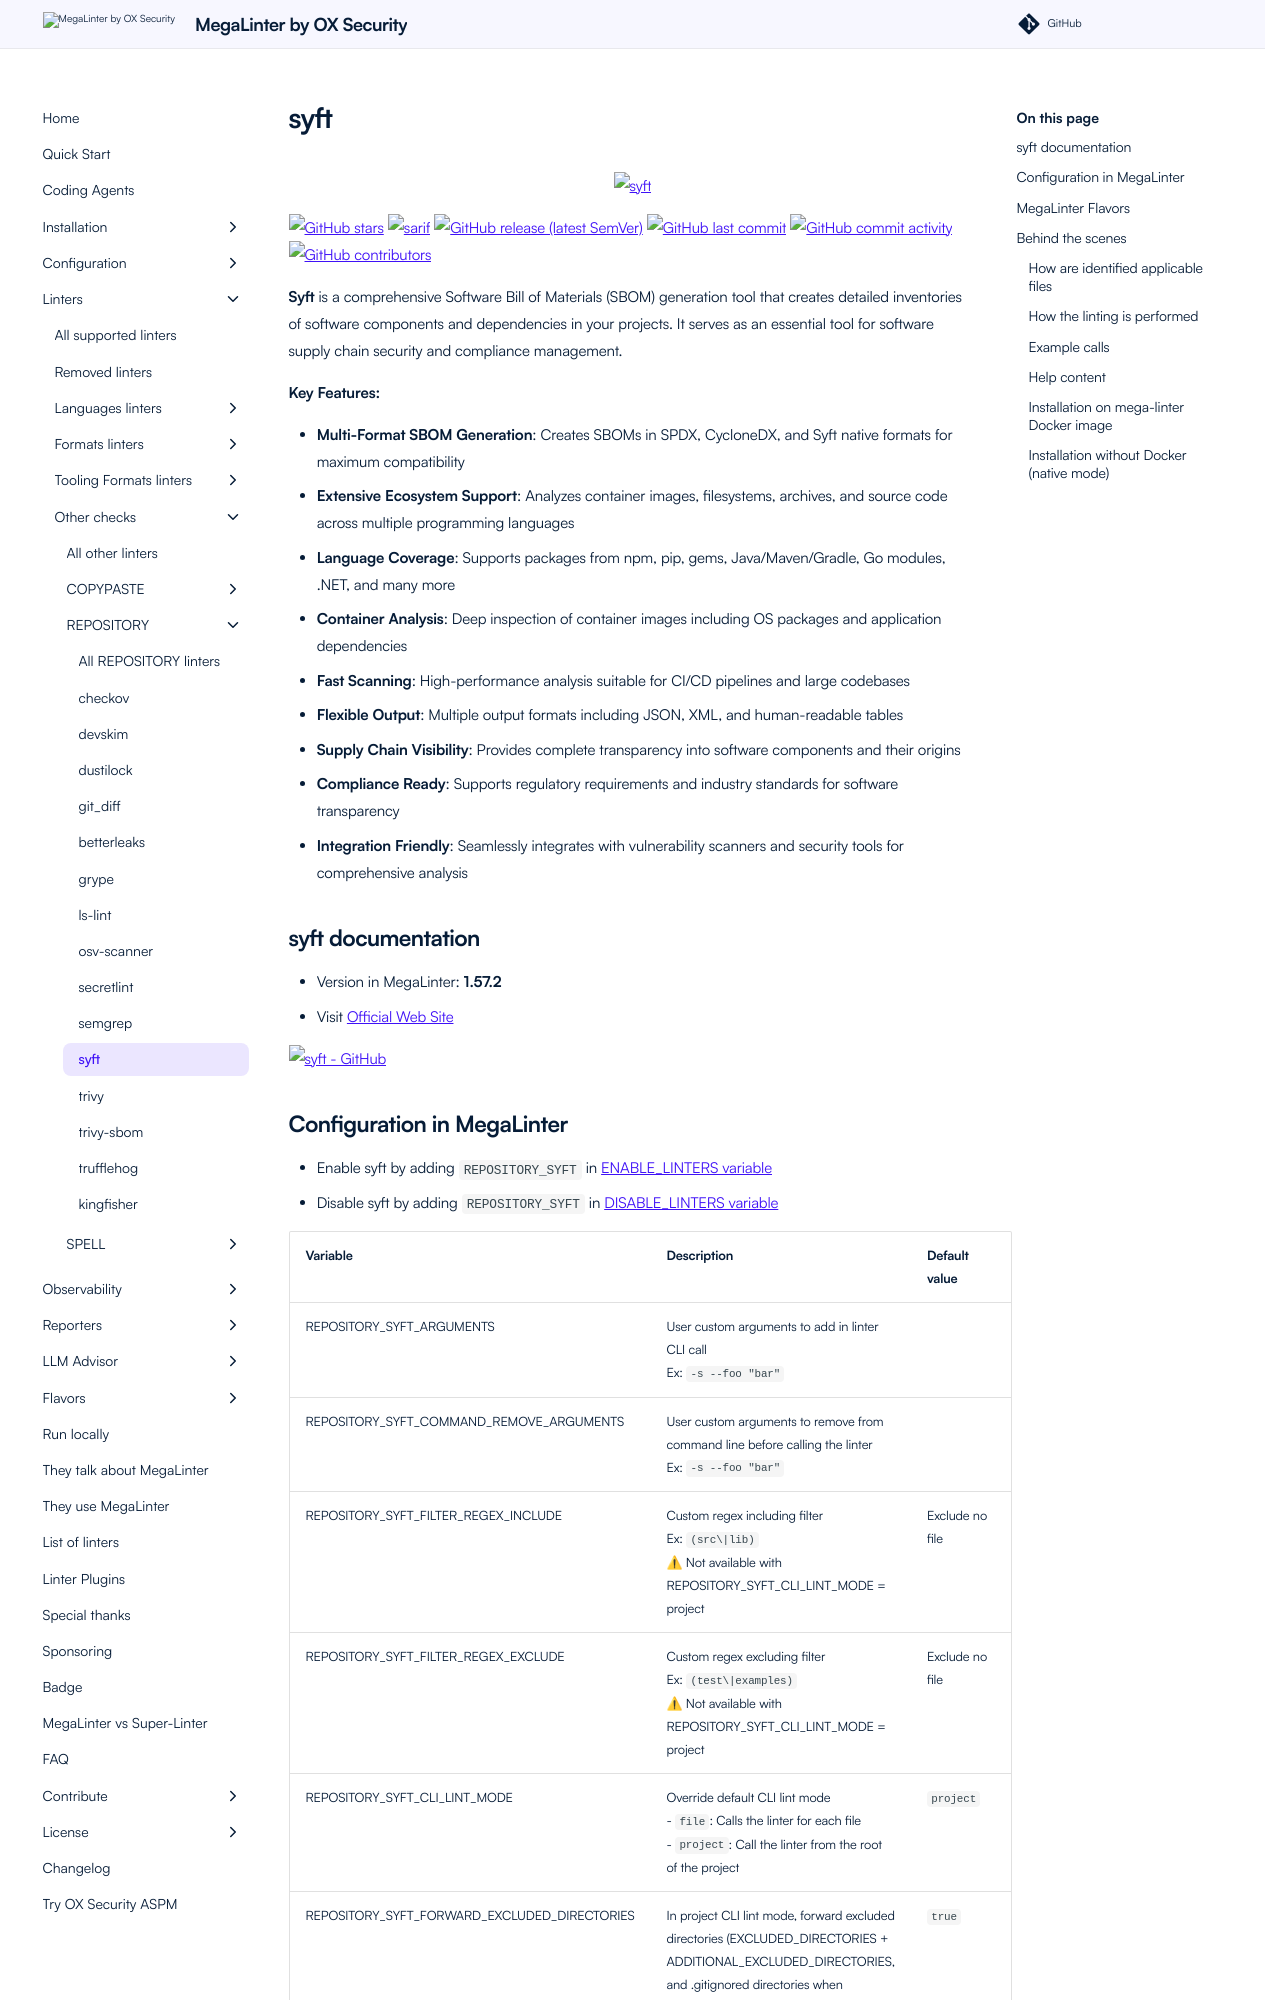

repository: oxsecurity/megalinter · page: beta/descriptors/repository_syft/index.html · generator: mkdocs

---
title: syft configuration in MegaLinter
description: How to use syft (configure, ignore files, ignore errors, help & version documentations) to analyze REPOSITORY files
---
<!-- markdownlint-disable MD033 MD041 MD046 -->
<!-- @generated by .automation/build.py, please don't update manually -->

<div align="center">
  <a href="https://github.com/anchore/syft#readme" target="blank" title="Visit linter Web Site">
    <img src="https://user-images.githubusercontent.com/5199289/136844524-1527b09f-c5cb-4aa9-be54-5aa92a6086c1.png" alt="syft" height="150px" class="megalinter-banner">
  </a>
</div>

[![GitHub stars](https://img.shields.io/github/stars/anchore/syft?cacheSeconds=3600)](https://github.com/anchore/syft) ![sarif](https://shields.io/badge/-SARIF-orange) [![GitHub release (latest SemVer)](https://img.shields.io/github/v/release/anchore/syft?sort=semver)](https://github.com/anchore/syft/releases) [![GitHub last commit](https://img.shields.io/github/last-commit/anchore/syft)](https://github.com/anchore/syft/commits) [![GitHub commit activity](https://img.shields.io/github/commit-activity/y/anchore/syft)](https://github.com/anchore/syft/graphs/commit-activity/) [![GitHub contributors](https://img.shields.io/github/contributors/anchore/syft)](https://github.com/anchore/syft/graphs/contributors/)

**Syft** is a comprehensive Software Bill of Materials (SBOM) generation tool that creates detailed inventories of software components and dependencies in your projects. It serves as an essential tool for software supply chain security and compliance management.

**Key Features:**

- **Multi-Format SBOM Generation**: Creates SBOMs in SPDX, CycloneDX, and Syft native formats for maximum compatibility
- **Extensive Ecosystem Support**: Analyzes container images, filesystems, archives, and source code across multiple programming languages
- **Language Coverage**: Supports packages from npm, pip, gems, Java/Maven/Gradle, Go modules, .NET, and many more
- **Container Analysis**: Deep inspection of container images including OS packages and application dependencies
- **Fast Scanning**: High-performance analysis suitable for CI/CD pipelines and large codebases
- **Flexible Output**: Multiple output formats including JSON, XML, and human-readable tables
- **Supply Chain Visibility**: Provides complete transparency into software components and their origins
- **Compliance Ready**: Supports regulatory requirements and industry standards for software transparency
- **Integration Friendly**: Seamlessly integrates with vulnerability scanners and security tools for comprehensive analysis

## syft documentation

- Version in MegaLinter: **1.57.2**
- Visit [Official Web Site](https://github.com/anchore/syft#readme){target=_blank}

[![syft - GitHub](https://github-stats-extended.vercel.app/api/pin/?username=anchore&repo=syft&show_owner=true)](https://github.com/anchore/syft){target=_blank}
